Photos from the image-classification dataset "c-1" in the GitHub repository aslelekova/coursework-sber. Its 2 classes are: clean, dirty.

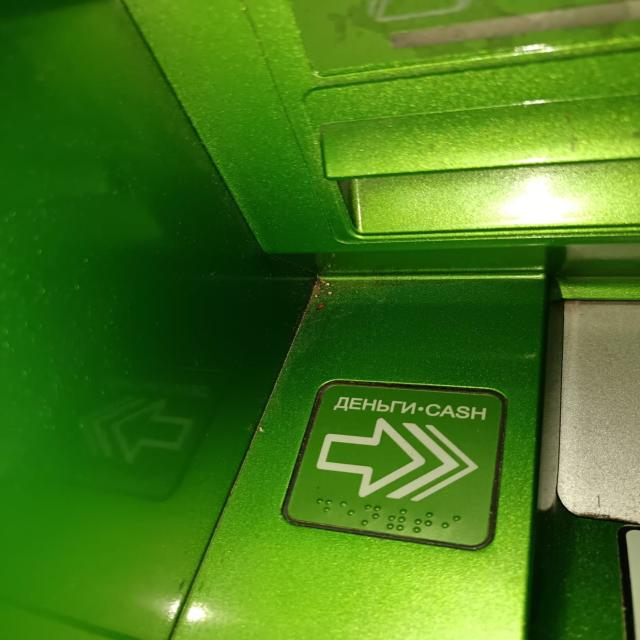
Label: dirty

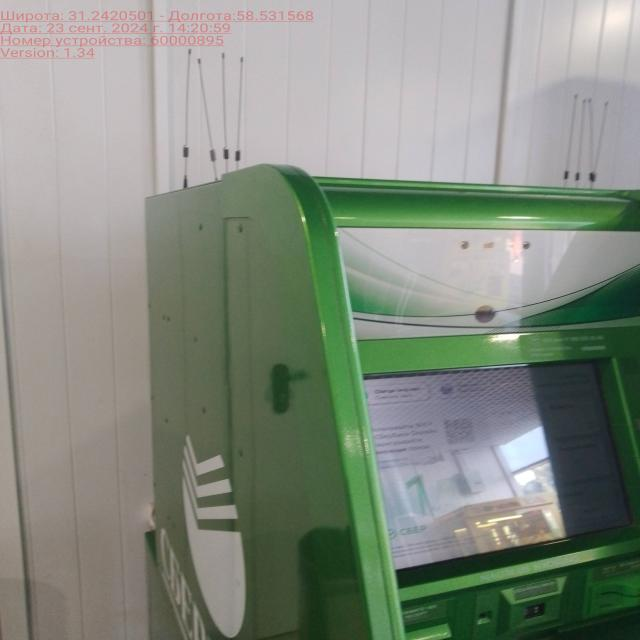
Label: clean

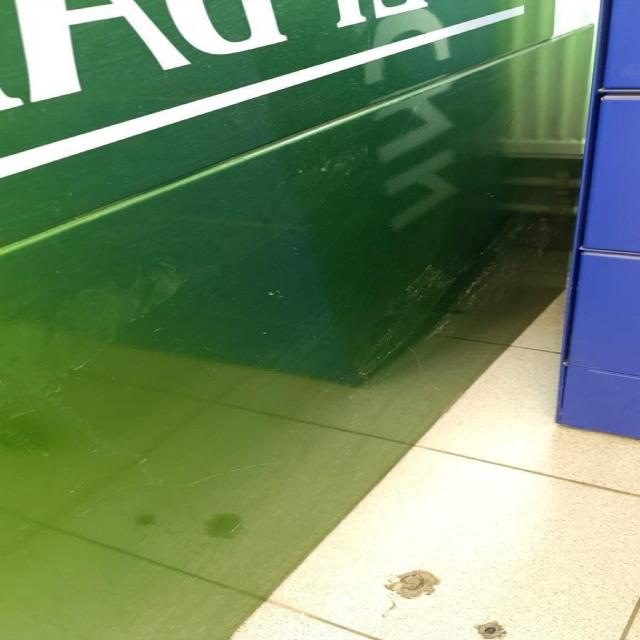
Label: dirty

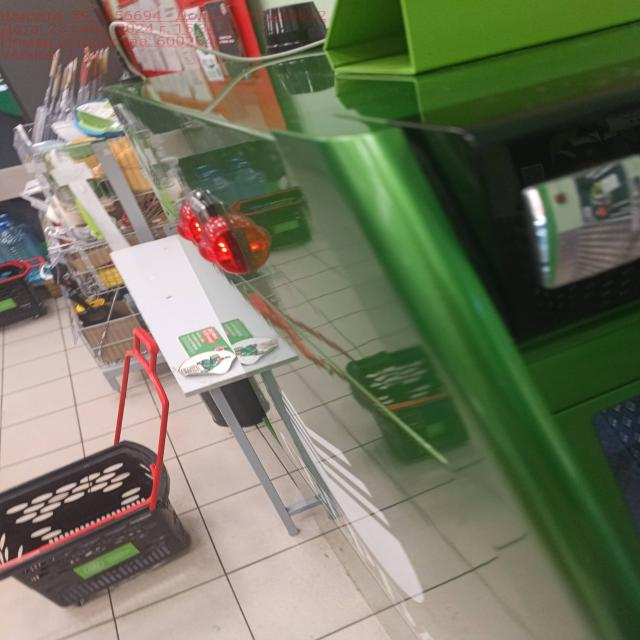
Label: clean

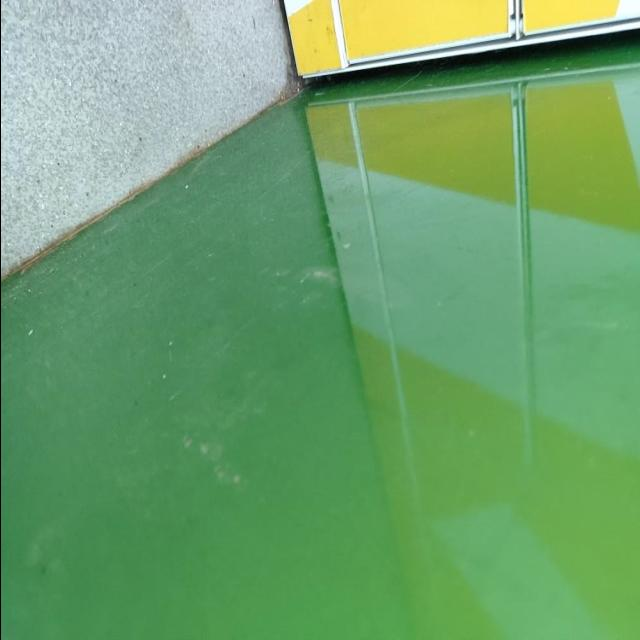
Label: dirty

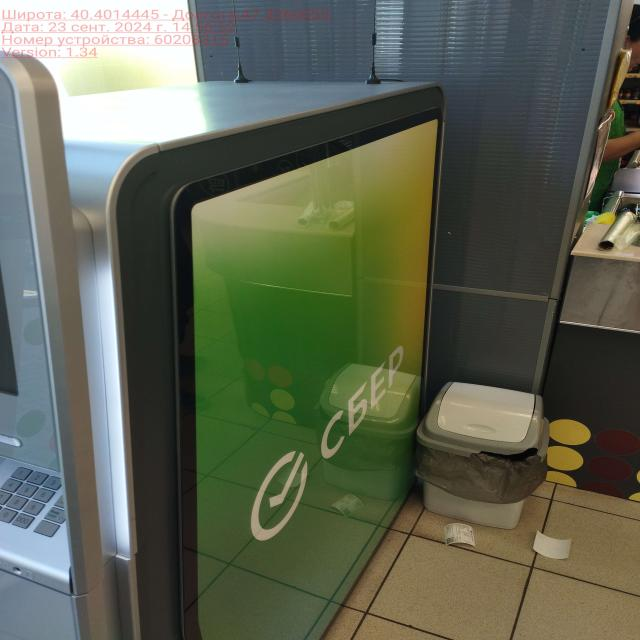
Label: clean
